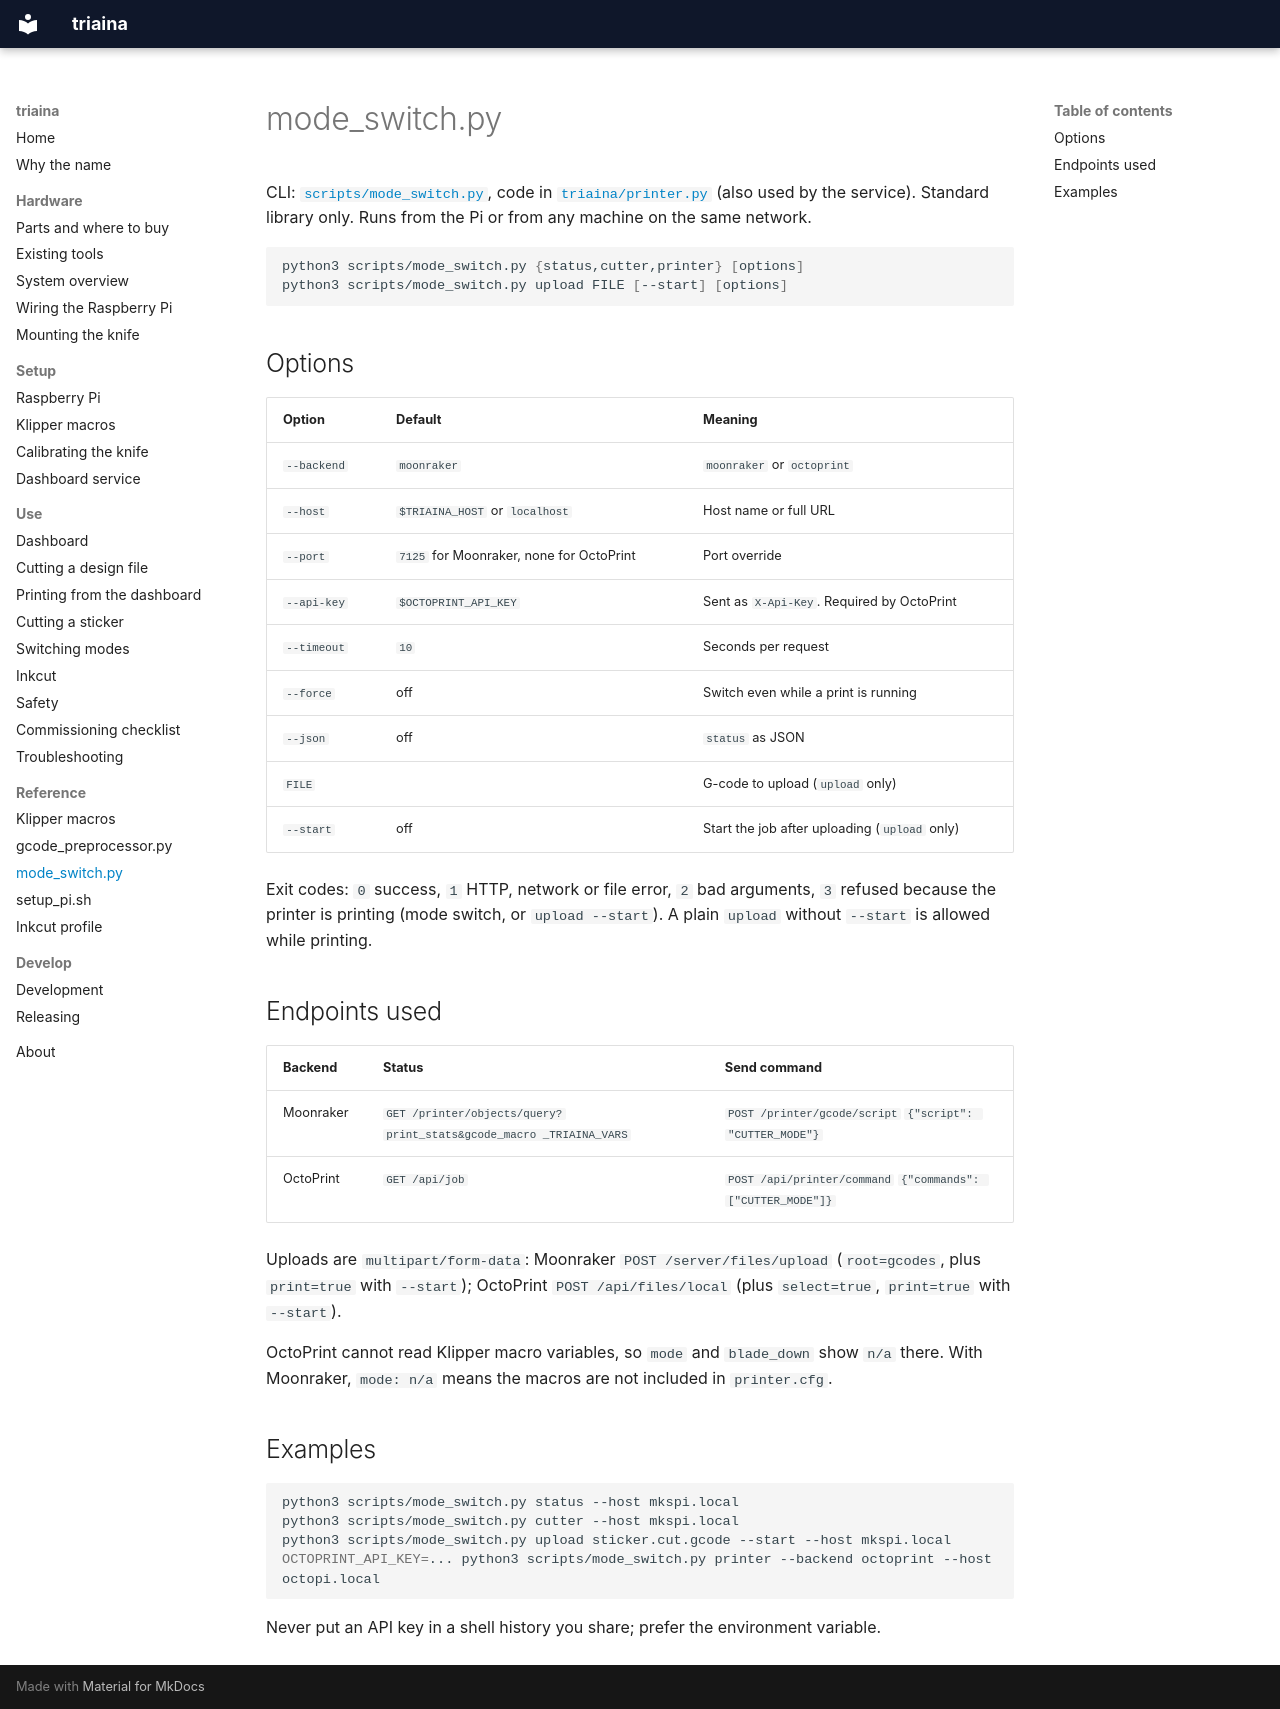

repository: nikolareljin/triaina · page: reference/mode-switch/index.html · generator: mkdocs

# mode_switch.py

CLI: [`scripts/mode_switch.py`](https://github.com/nikolareljin/triaina/blob/main/scripts/mode_switch.py), code in
[`triaina/printer.py`](https://github.com/nikolareljin/triaina/blob/main/triaina/printer.py) (also used by the service).
Standard library only. Runs from the Pi or from any machine on the same network.

```bash
python3 scripts/mode_switch.py {status,cutter,printer} [options]
python3 scripts/mode_switch.py upload FILE [--start] [options]
```

## Options

| Option | Default | Meaning |
|---|---|---|
| `--backend` | `moonraker` | `moonraker` or `octoprint` |
| `--host` | `$TRIAINA_HOST` or `localhost` | Host name or full URL |
| `--port` | `7125` for Moonraker, none for OctoPrint | Port override |
| `--api-key` | `$OCTOPRINT_API_KEY` | Sent as `X-Api-Key`. Required by OctoPrint |
| `--timeout` | `10` | Seconds per request |
| `--force` | off | Switch even while a print is running |
| `--json` | off | `status` as JSON |
| `FILE` | | G-code to upload (`upload` only) |
| `--start` | off | Start the job after uploading (`upload` only) |

Exit codes: `0` success, `1` HTTP, network or file error, `2` bad arguments,
`3` refused because the printer is printing (mode switch, or `upload --start`).
A plain `upload` without `--start` is allowed while printing.

## Endpoints used

| Backend | Status | Send command |
|---|---|---|
| Moonraker | `GET /printer/objects/query?print_stats&gcode_macro _TRIAINA_VARS` | `POST /printer/gcode/script` `{"script": "CUTTER_MODE"}` |
| OctoPrint | `GET /api/job` | `POST /api/printer/command` `{"commands": ["CUTTER_MODE"]}` |

Uploads are `multipart/form-data`: Moonraker `POST /server/files/upload`
(`root=gcodes`, plus `print=true` with `--start`); OctoPrint
`POST /api/files/local` (plus `select=true`, `print=true` with `--start`).

OctoPrint cannot read Klipper macro variables, so `mode` and `blade_down`
show `n/a` there. With Moonraker, `mode: n/a` means the macros are not
included in `printer.cfg`.

## Examples

```bash
python3 scripts/mode_switch.py status --host mkspi.local
python3 scripts/mode_switch.py cutter --host mkspi.local
python3 scripts/mode_switch.py upload sticker.cut.gcode --start --host mkspi.local
OCTOPRINT_API_KEY=... python3 scripts/mode_switch.py printer --backend octoprint --host octopi.local
```

Never put an API key in a shell history you share; prefer the environment
variable.
